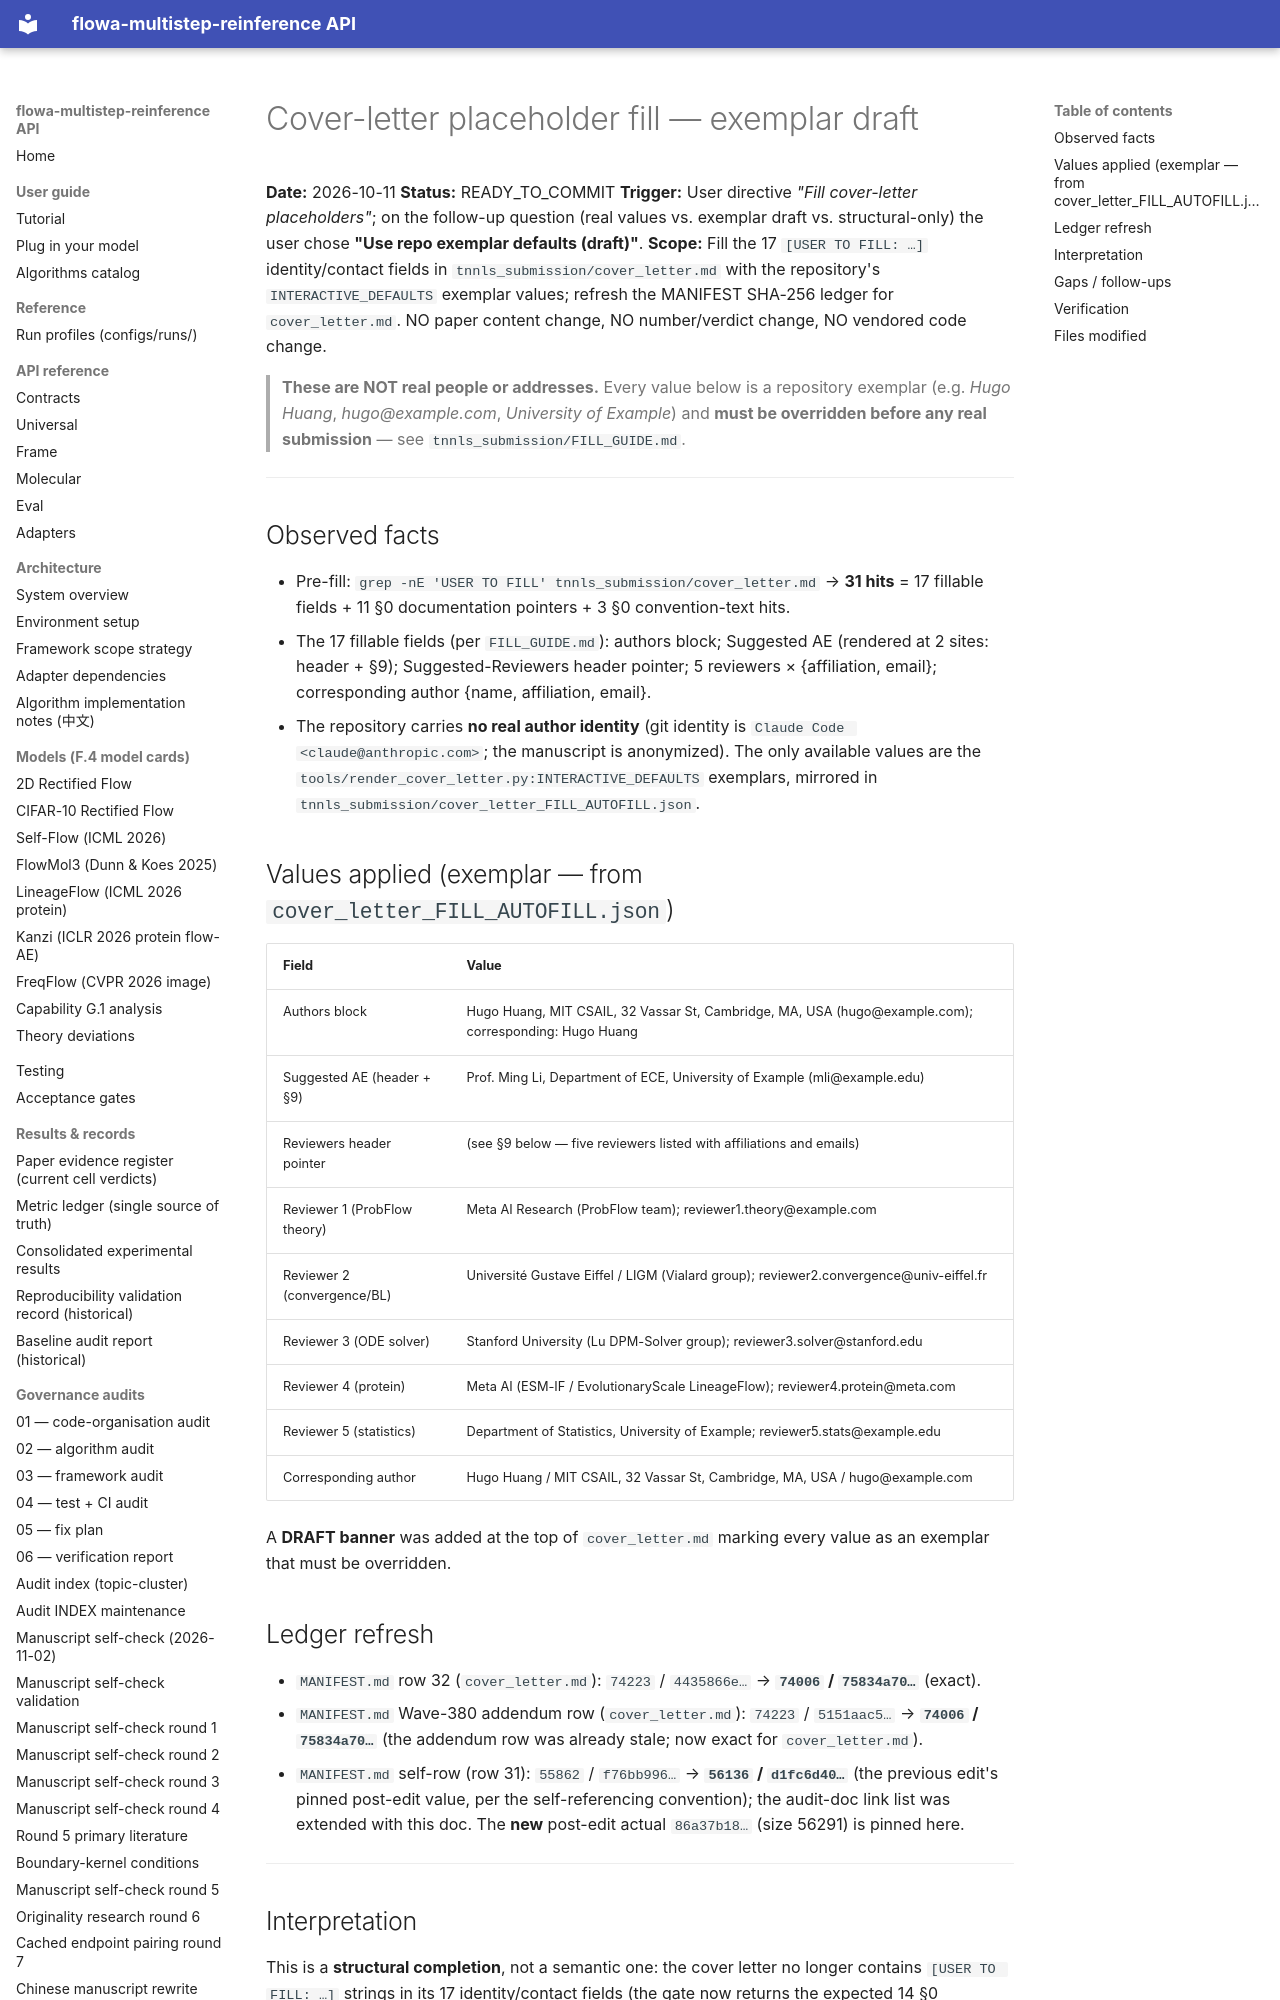

repository: silverenternal/flowa-multistep-reinference · page: audit/cover-letter-fill-draft/index.html · generator: mkdocs

# Cover-letter placeholder fill — exemplar draft

**Date:** 2026-10-11
**Status:** READY_TO_COMMIT
**Trigger:** User directive *"Fill cover-letter placeholders"*; on the follow-up
question (real values vs. exemplar draft vs. structural-only) the user chose
**"Use repo exemplar defaults (draft)"**.
**Scope:** Fill the 17 `[USER TO FILL: …]` identity/contact fields in
`tnnls_submission/cover_letter.md` with the repository's `INTERACTIVE_DEFAULTS`
exemplar values; refresh the MANIFEST SHA-256 ledger for `cover_letter.md`. NO paper
content change, NO number/verdict change, NO vendored code change.

> **These are NOT real people or addresses.** Every value below is a repository
> exemplar (e.g. *Hugo Huang*, *hugo@example.com*, *University of Example*) and
> **must be overridden before any real submission** — see
> `tnnls_submission/FILL_GUIDE.md`.

---

## Observed facts

- Pre-fill: `grep -nE 'USER TO FILL' tnnls_submission/cover_letter.md` → **31 hits**
  = 17 fillable fields + 11 §0 documentation pointers + 3 §0 convention-text hits.
- The 17 fillable fields (per `FILL_GUIDE.md`): authors block; Suggested AE
  (rendered at 2 sites: header + §9); Suggested-Reviewers header pointer; 5 reviewers
  × {affiliation, email}; corresponding author {name, affiliation, email}.
- The repository carries **no real author identity** (git identity is
  `Claude Code <claude@anthropic.com>`; the manuscript is anonymized). The only
  available values are the `tools/render_cover_letter.py:INTERACTIVE_DEFAULTS`
  exemplars, mirrored in `tnnls_submission/cover_letter_FILL_AUTOFILL.json`.

## Values applied (exemplar — from `cover_letter_FILL_AUTOFILL.json`)

| Field | Value |
|---|---|
| Authors block | Hugo Huang, MIT CSAIL, 32 Vassar St, Cambridge, MA, USA (hugo@example.com); corresponding: Hugo Huang |
| Suggested AE (header + §9) | Prof. Ming Li, Department of ECE, University of Example (mli@example.edu) |
| Reviewers header pointer | (see §9 below — five reviewers listed with affiliations and emails) |
| Reviewer 1 (ProbFlow theory) | Meta AI Research (ProbFlow team); reviewer1.theory@example.com |
| Reviewer 2 (convergence/BL) | Université Gustave Eiffel / LIGM (Vialard group); reviewer2.convergence@univ-eiffel.fr |
| Reviewer 3 (ODE solver) | Stanford University (Lu DPM-Solver group); reviewer3.solver@stanford.edu |
| Reviewer 4 (protein) | Meta AI (ESM-IF / EvolutionaryScale LineageFlow); reviewer4.protein@meta.com |
| Reviewer 5 (statistics) | Department of Statistics, University of Example; reviewer5.stats@example.edu |
| Corresponding author | Hugo Huang / MIT CSAIL, 32 Vassar St, Cambridge, MA, USA / hugo@example.com |

A **DRAFT banner** was added at the top of `cover_letter.md` marking every value as
an exemplar that must be overridden.

## Ledger refresh

- `MANIFEST.md` row 32 (`cover_letter.md`): `74223` / `4435866e…` → **`74006` /
  `75834a70…`** (exact).
- `MANIFEST.md` Wave-380 addendum row (`cover_letter.md`): `74223` / `5151aac5…` →
  **`74006` / `75834a70…`** (the addendum row was already stale; now exact for
  `cover_letter.md`).
- `MANIFEST.md` self-row (row 31): `55862` / `f76bb996…` → **`56136` / `d1fc6d40…`**
  (the previous edit's pinned post-edit value, per the self-referencing convention);
  the audit-doc link list was extended with this doc. The **new** post-edit actual
  `86a37b18…` (size 56291) is pinned here.

---
